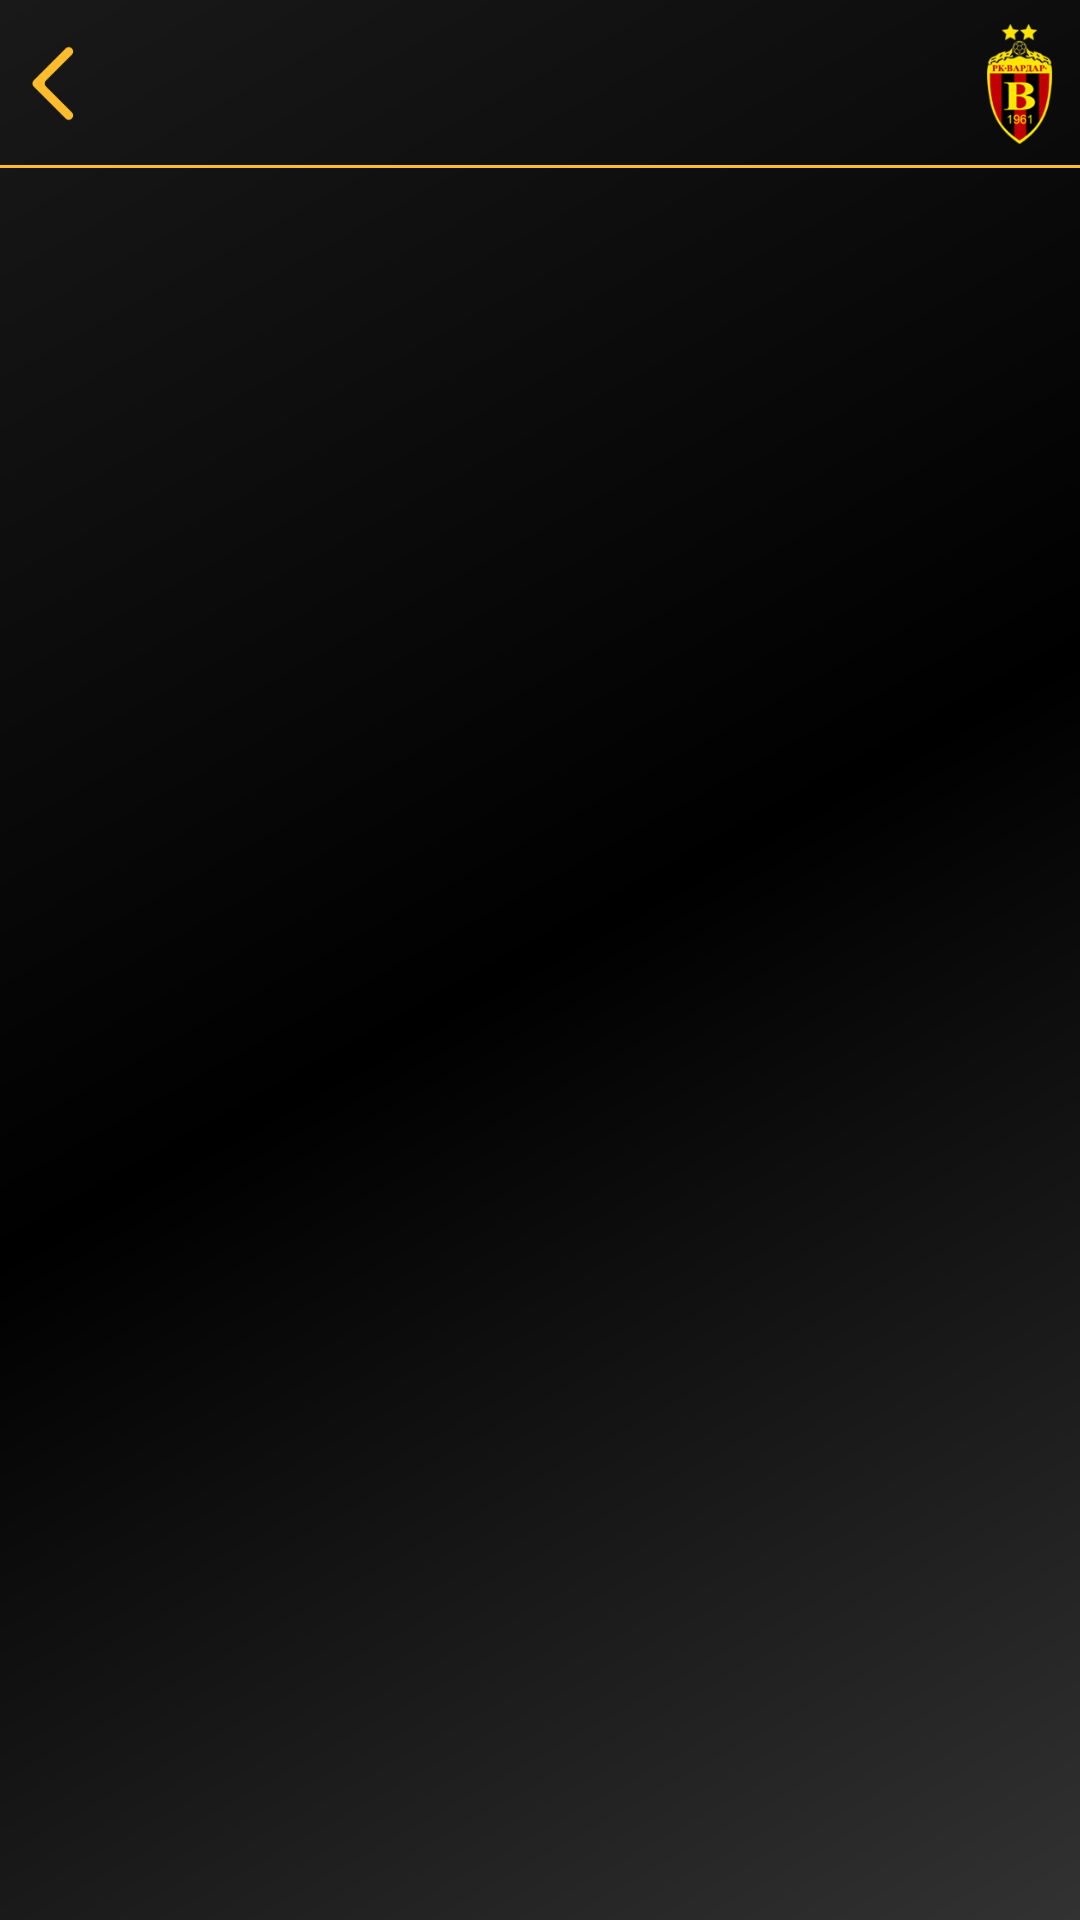

The Android layout XML behind this screen, and the referenced resources:
<!-- AndroidManifest.xml: activity theme AppTheme.NoActionBar -->
<!-- res/layout/activity_gallery.xml -->
<?xml version="1.0" encoding="utf-8"?>
<RelativeLayout xmlns:android="http://schemas.android.com/apk/res/android"
    xmlns:tools="http://schemas.android.com/tools"
    android:layout_width="match_parent"
    android:layout_height="match_parent"
    tools:context="com.hcvardar.manne.rkvaradr.ui.activity.gallery.photo.GalleryActivity"
    android:background="@drawable/side_nav_bar"
    android:fitsSystemWindows="true"
    >

    <include layout="@layout/action_bar_layout"
        android:id="@+id/rlActionBar"/>

    <androidx.recyclerview.widget.RecyclerView
        android:id="@+id/recyclerViewGallery"
        android:layout_width="match_parent"
        android:layout_height="match_parent"
        android:layout_below="@+id/rlActionBar"
        />

    <FrameLayout
        android:id="@+id/frame_container"
        android:layout_width="match_parent"
        android:layout_height="match_parent"
        android:layout_below="@+id/rlActionBar"
        android:layout_alignParentStart="true"/>

</RelativeLayout>
<!-- res/layout/action_bar_layout.xml (included above) -->
<?xml version="1.0" encoding="utf-8"?>
<RelativeLayout xmlns:android="http://schemas.android.com/apk/res/android"
    android:layout_width="match_parent"
    android:layout_height="?attr/actionBarSize">

    <ImageView
        android:id="@+id/ivBack"
        android:layout_width="@dimen/margin_35"
        android:layout_height="@dimen/margin_35"
        android:layout_centerVertical="true"
        android:src="@drawable/ic_back"
        />

    <TextView
        android:id="@+id/tvName"
        android:layout_width="wrap_content"
        android:layout_height="wrap_content"
        android:textSize="25dp"
        android:textColor="@color/white"
        android:layout_toEndOf="@+id/ivBack"
        android:layout_toStartOf="@+id/ivLogo"
        android:layout_centerHorizontal="true"
        android:layout_centerVertical="true"
        android:textAlignment="center"
        android:maxLines="1"
        android:ellipsize="end"
        />

    <ImageView
        android:id="@+id/ivLogo"
        android:layout_width="@dimen/margin_40"
        android:layout_height="@dimen/margin_40"
        android:src="@drawable/vardar_logo"
        android:layout_alignParentEnd="true"
        android:layout_centerVertical="true"/>

    <View
        android:layout_width="match_parent"
        android:layout_height="1dp"
        android:background="@color/yellow"
        android:layout_alignParentBottom="true"
        />

</RelativeLayout>
<!-- resources referenced by this layout -->
<resources>
  <color name="white">#FFFFFF</color>
  <color name="yellow">#FFBD2E</color>
  <dimen name="margin_35">35dp</dimen>
  <dimen name="margin_40">40dp</dimen>
  <!-- drawable ic_back: png bitmap (drawable, 1177 bytes) -->
  <!-- drawable side_nav_bar (drawable) -->
  <shape xmlns:android="http://schemas.android.com/apk/res/android"
      android:shape="rectangle">
      <gradient
          android:angle="135"
          android:centerColor="#000000"
          android:endColor="#191919"
          android:startColor="#323232"
          android:type="linear" />
  </shape>
  <!-- drawable vardar_logo: png bitmap (drawable, 15310 bytes) -->
  <style name="AppTheme.NoActionBar">
          <item name="windowActionBar">false</item>
          <item name="windowNoTitle">true</item>
      </style>
</resources>
